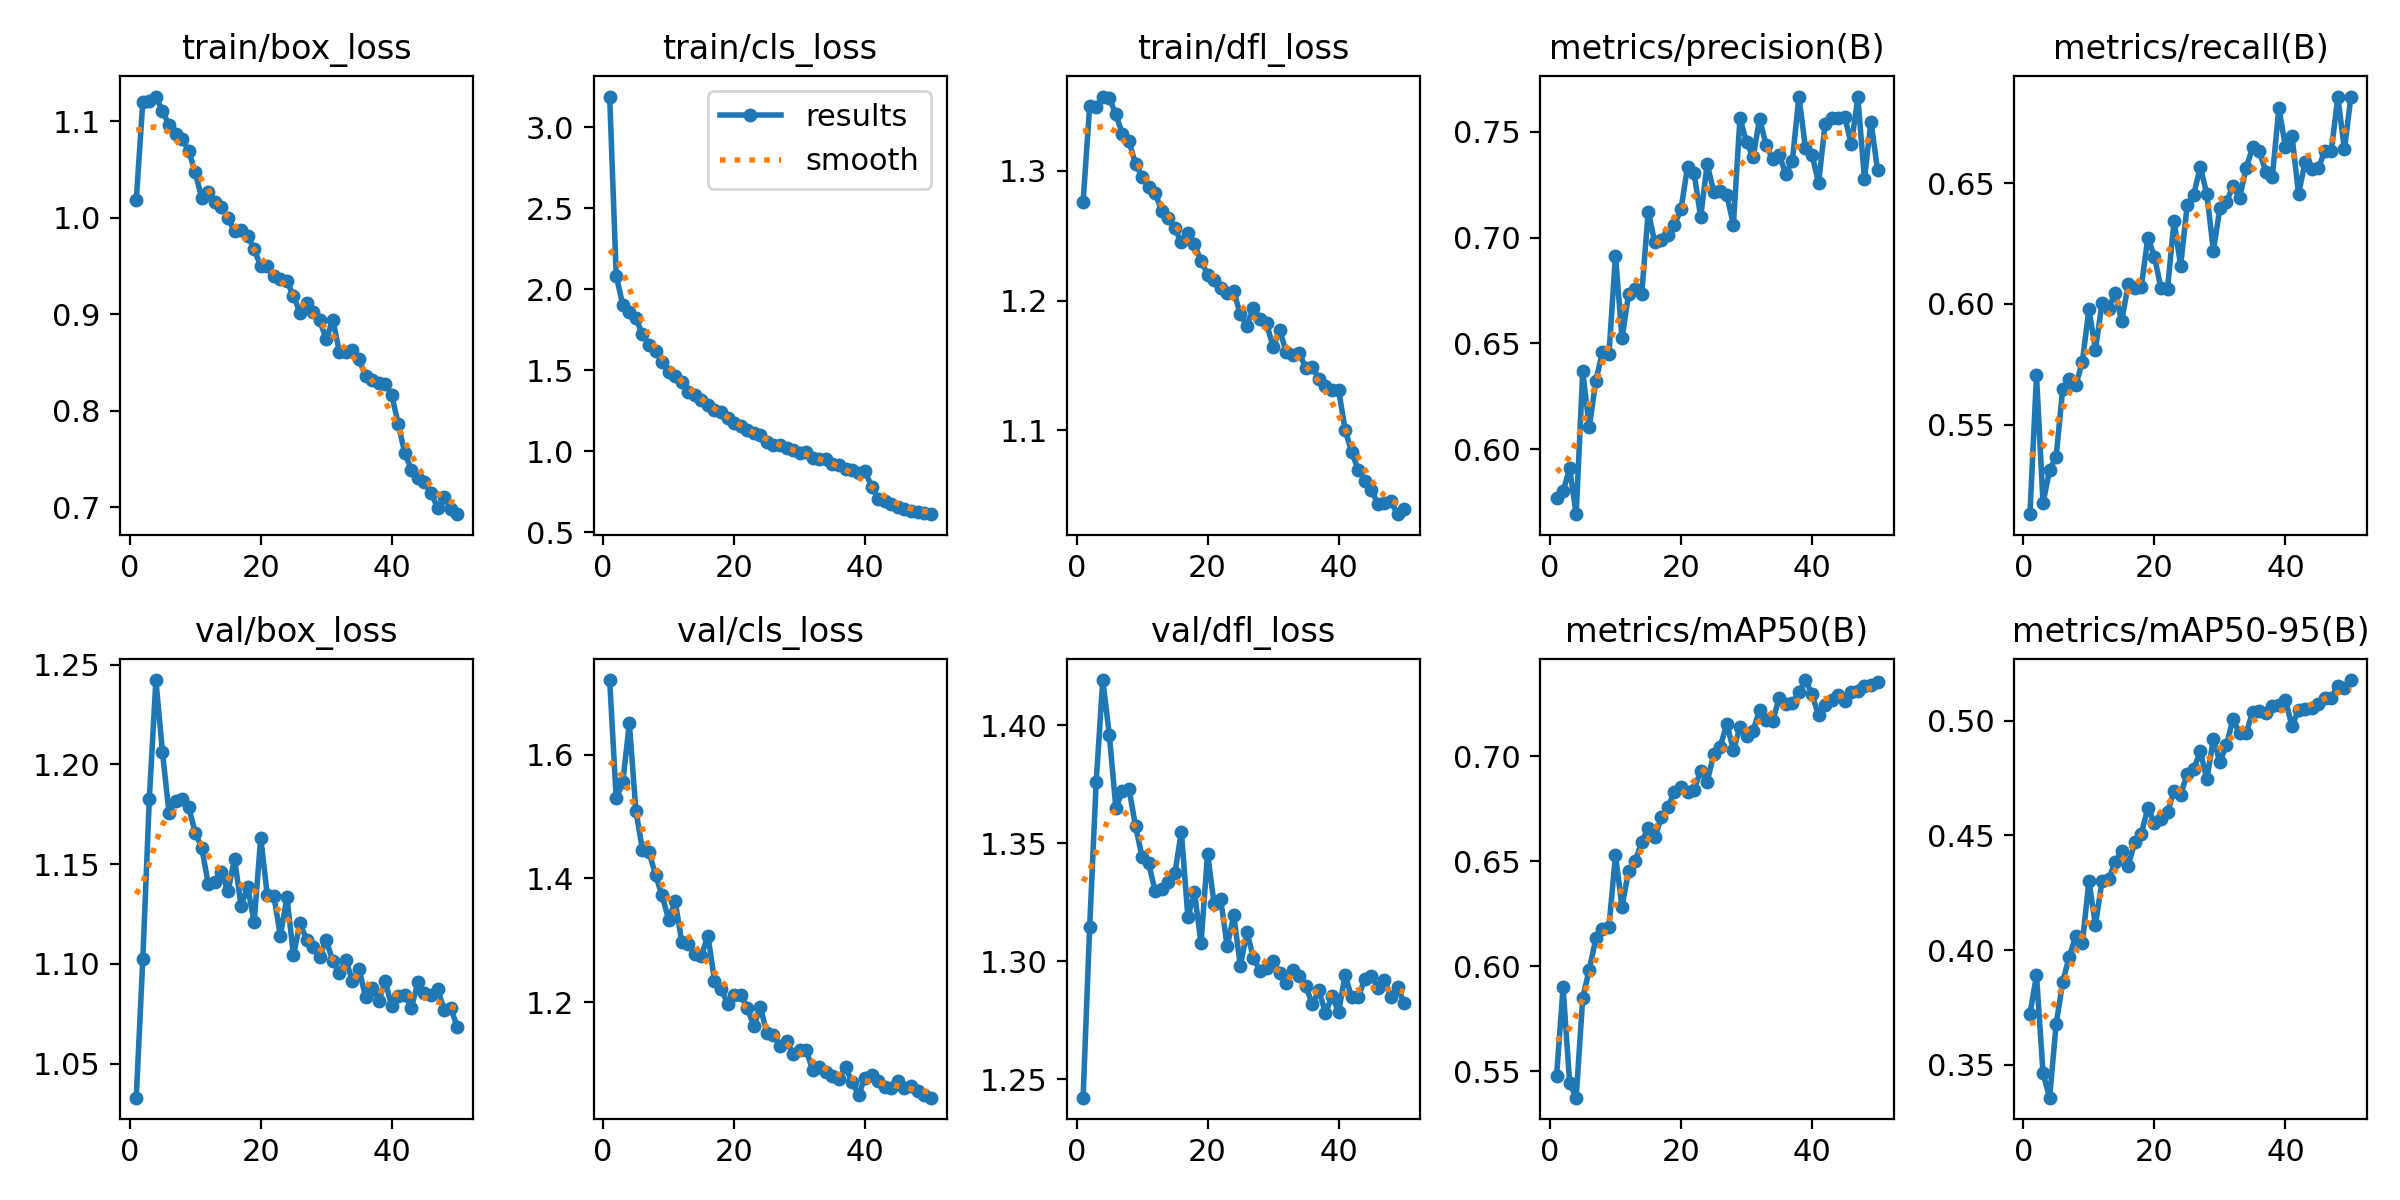

Source data for this figure (header and first rows):
epoch, time, train/box_loss, train/cls_loss, train/dfl_loss, metrics/precision(B), metrics/recall(B), metrics/mAP50(B), metrics/mAP50-95(B), val/box_loss, val/cls_loss, val/dfl_loss, lr/pg0, lr/pg1, lr/pg2
1, 27.12, 1.018, 3.188, 1.276, 0.5771, 0.5129, 0.5475, 0.3721, 1.033, 1.72, 1.242, 0.0001381, 0.0001381, 0.0001381
2, 53.15, 1.12, 2.084, 1.35, 0.58, 0.5704, 0.5899, 0.389, 1.102, 1.529, 1.314, 0.0002716, 0.0002716, 0.0002716
3, 79.85, 1.121, 1.902, 1.349, 0.591, 0.5175, 0.5445, 0.3463, 1.183, 1.555, 1.376, 0.0003996, 0.0003996, 0.0003996
4, 105.7, 1.126, 1.857, 1.357, 0.5693, 0.5312, 0.5374, 0.3357, 1.242, 1.65, 1.419, 0.0003922, 0.0003922, 0.0003922
5, 131, 1.111, 1.819, 1.356, 0.6367, 0.5368, 0.5849, 0.3677, 1.206, 1.51, 1.396, 0.000384, 0.000384, 0.000384
6, 156.5, 1.096, 1.724, 1.343, 0.6104, 0.5647, 0.5984, 0.386, 1.176, 1.446, 1.365, 0.0003757, 0.0003757, 0.0003757
7, 181.7, 1.087, 1.657, 1.329, 0.6323, 0.5689, 0.6132, 0.3972, 1.182, 1.443, 1.372, 0.0003675, 0.0003675, 0.0003675
8, 207.4, 1.081, 1.62, 1.323, 0.6458, 0.5664, 0.6175, 0.406, 1.183, 1.405, 1.373, 0.0003592, 0.0003592, 0.0003592
9, 233.3, 1.07, 1.552, 1.306, 0.6448, 0.576, 0.6188, 0.4028, 1.179, 1.372, 1.357, 0.0003509, 0.0003509, 0.0003509
10, 258.9, 1.047, 1.49, 1.295, 0.6914, 0.5979, 0.6529, 0.4301, 1.166, 1.334, 1.344, 0.0003427, 0.0003427, 0.0003427
11, 284.6, 1.021, 1.466, 1.288, 0.6524, 0.581, 0.6284, 0.411, 1.158, 1.363, 1.342, 0.0003344, 0.0003344, 0.0003344
12, 310.9, 1.027, 1.429, 1.283, 0.6733, 0.6003, 0.6454, 0.43, 1.14, 1.298, 1.33, 0.0003262, 0.0003262, 0.0003262
13, 338, 1.017, 1.367, 1.269, 0.6756, 0.5981, 0.6499, 0.4309, 1.141, 1.295, 1.331, 0.0003179, 0.0003179, 0.0003179
14, 363.9, 1.011, 1.346, 1.264, 0.6731, 0.6047, 0.6592, 0.4383, 1.146, 1.277, 1.333, 0.0003097, 0.0003097, 0.0003097
15, 389.3, 0.9993, 1.314, 1.256, 0.7123, 0.5929, 0.6661, 0.4432, 1.136, 1.275, 1.337, 0.0003014, 0.0003014, 0.0003014
16, 414.3, 0.9863, 1.286, 1.245, 0.6977, 0.6081, 0.6614, 0.4368, 1.153, 1.307, 1.355, 0.0002932, 0.0002932, 0.0002932
17, 440.2, 0.9874, 1.255, 1.252, 0.6991, 0.6065, 0.6709, 0.4469, 1.129, 1.235, 1.319, 0.0002849, 0.0002849, 0.0002849
18, 465.6, 0.9815, 1.242, 1.243, 0.7013, 0.6072, 0.676, 0.4508, 1.139, 1.222, 1.329, 0.0002766, 0.0002766, 0.0002766
19, 492.4, 0.9675, 1.204, 1.231, 0.706, 0.6275, 0.6831, 0.4619, 1.121, 1.197, 1.308, 0.0002684, 0.0002684, 0.0002684
20, 518.4, 0.9496, 1.177, 1.22, 0.7134, 0.6197, 0.6853, 0.4552, 1.163, 1.211, 1.346, 0.0002601, 0.0002601, 0.0002601
21, 545.4, 0.9495, 1.158, 1.216, 0.7335, 0.6065, 0.683, 0.4573, 1.135, 1.212, 1.324, 0.0002519, 0.0002519, 0.0002519
22, 571.1, 0.9392, 1.13, 1.21, 0.7305, 0.6064, 0.6842, 0.46, 1.134, 1.191, 1.326, 0.0002436, 0.0002436, 0.0002436
23, 597.4, 0.9363, 1.112, 1.206, 0.7096, 0.6345, 0.693, 0.4695, 1.114, 1.162, 1.306, 0.0002354, 0.0002354, 0.0002354
24, 623, 0.9344, 1.098, 1.207, 0.7348, 0.6159, 0.688, 0.4677, 1.134, 1.192, 1.319, 0.0002271, 0.0002271, 0.0002271
25, 648.6, 0.919, 1.057, 1.19, 0.7215, 0.641, 0.7009, 0.4766, 1.104, 1.15, 1.298, 0.0002188, 0.0002188, 0.0002188
26, 674.4, 0.9017, 1.039, 1.18, 0.7222, 0.6453, 0.7047, 0.4787, 1.121, 1.146, 1.313, 0.0002106, 0.0002106, 0.0002106
27, 700.3, 0.9113, 1.04, 1.194, 0.7201, 0.6569, 0.7156, 0.4867, 1.112, 1.13, 1.301, 0.0002023, 0.0002023, 0.0002023
28, 725.6, 0.9018, 1.023, 1.186, 0.706, 0.6456, 0.7029, 0.4743, 1.109, 1.137, 1.296, 0.0001941, 0.0001941, 0.0001941
29, 750.4, 0.8936, 1.007, 1.182, 0.7564, 0.6221, 0.714, 0.492, 1.104, 1.116, 1.297, 0.0001858, 0.0001858, 0.0001858
30, 777.4, 0.8741, 0.9869, 1.164, 0.7452, 0.6398, 0.7096, 0.4819, 1.112, 1.122, 1.3, 0.0001776, 0.0001776, 0.0001776
31, 804.3, 0.8944, 0.9945, 1.177, 0.738, 0.6425, 0.7121, 0.4893, 1.101, 1.123, 1.295, 0.0001693, 0.0001693, 0.0001693
32, 830.2, 0.8613, 0.9563, 1.161, 0.7561, 0.6487, 0.7223, 0.5007, 1.096, 1.09, 1.291, 0.000161, 0.000161, 0.000161
33, 856.1, 0.8606, 0.9556, 1.158, 0.7436, 0.6439, 0.7172, 0.4944, 1.102, 1.096, 1.296, 0.0001528, 0.0001528, 0.0001528
34, 881.3, 0.8631, 0.952, 1.159, 0.7372, 0.6564, 0.7168, 0.4947, 1.091, 1.087, 1.294, 0.0001445, 0.0001445, 0.0001445
35, 906.5, 0.8538, 0.9221, 1.148, 0.7391, 0.665, 0.728, 0.5036, 1.098, 1.082, 1.29, 0.0001363, 0.0001363, 0.0001363
36, 932.2, 0.8357, 0.9128, 1.149, 0.73, 0.6634, 0.725, 0.5041, 1.083, 1.077, 1.282, 0.000128, 0.000128, 0.000128
37, 958.2, 0.8315, 0.892, 1.14, 0.7363, 0.6548, 0.7254, 0.5032, 1.088, 1.095, 1.288, 0.0001198, 0.0001198, 0.0001198
38, 984, 0.8286, 0.8831, 1.134, 0.7667, 0.6528, 0.7307, 0.5063, 1.081, 1.071, 1.278, 0.0001115, 0.0001115, 0.0001115
39, 1010, 0.8274, 0.8639, 1.131, 0.7423, 0.6813, 0.7364, 0.5068, 1.091, 1.051, 1.285, 0.0001032, 0.0001032, 0.0001032
40, 1035, 0.8164, 0.8777, 1.131, 0.7392, 0.6651, 0.7296, 0.5091, 1.079, 1.078, 1.279, 9.49926e-05, 9.49926e-05, 9.49926e-05
41, 1072, 0.7858, 0.7788, 1.1, 0.7258, 0.6697, 0.7196, 0.4974, 1.084, 1.083, 1.294, 8.6736e-05, 8.6736e-05, 8.6736e-05
42, 1098, 0.756, 0.7055, 1.083, 0.7536, 0.6456, 0.7246, 0.5046, 1.085, 1.073, 1.285, 7.84794e-05, 7.84794e-05, 7.84794e-05
43, 1123, 0.7385, 0.6925, 1.07, 0.7565, 0.6589, 0.7268, 0.505, 1.078, 1.063, 1.285, 7.02228e-05, 7.02228e-05, 7.02228e-05
44, 1149, 0.7301, 0.6742, 1.061, 0.7566, 0.656, 0.7294, 0.5053, 1.091, 1.062, 1.292, 6.19662e-05, 6.19662e-05, 6.19662e-05
45, 1175, 0.7264, 0.6596, 1.054, 0.757, 0.6562, 0.7262, 0.5074, 1.085, 1.073, 1.294, 5.37096e-05, 5.37096e-05, 5.37096e-05
46, 1201, 0.7147, 0.6425, 1.043, 0.744, 0.6634, 0.7308, 0.5097, 1.085, 1.062, 1.289, 4.5453e-05, 4.5453e-05, 4.5453e-05
47, 1227, 0.6996, 0.6291, 1.044, 0.7662, 0.6635, 0.731, 0.5099, 1.087, 1.065, 1.292, 3.71964e-05, 3.71964e-05, 3.71964e-05
48, 1253, 0.7102, 0.6236, 1.045, 0.7279, 0.6857, 0.7335, 0.5152, 1.077, 1.057, 1.285, 2.89398e-05, 2.89398e-05, 2.89398e-05
49, 1278, 0.6977, 0.6185, 1.035, 0.7549, 0.6641, 0.734, 0.514, 1.078, 1.05, 1.289, 2.06832e-05, 2.06832e-05, 2.06832e-05
50, 1304, 0.6929, 0.6123, 1.039, 0.7319, 0.686, 0.7352, 0.5176, 1.069, 1.046, 1.282, 1.24266e-05, 1.24266e-05, 1.24266e-05
